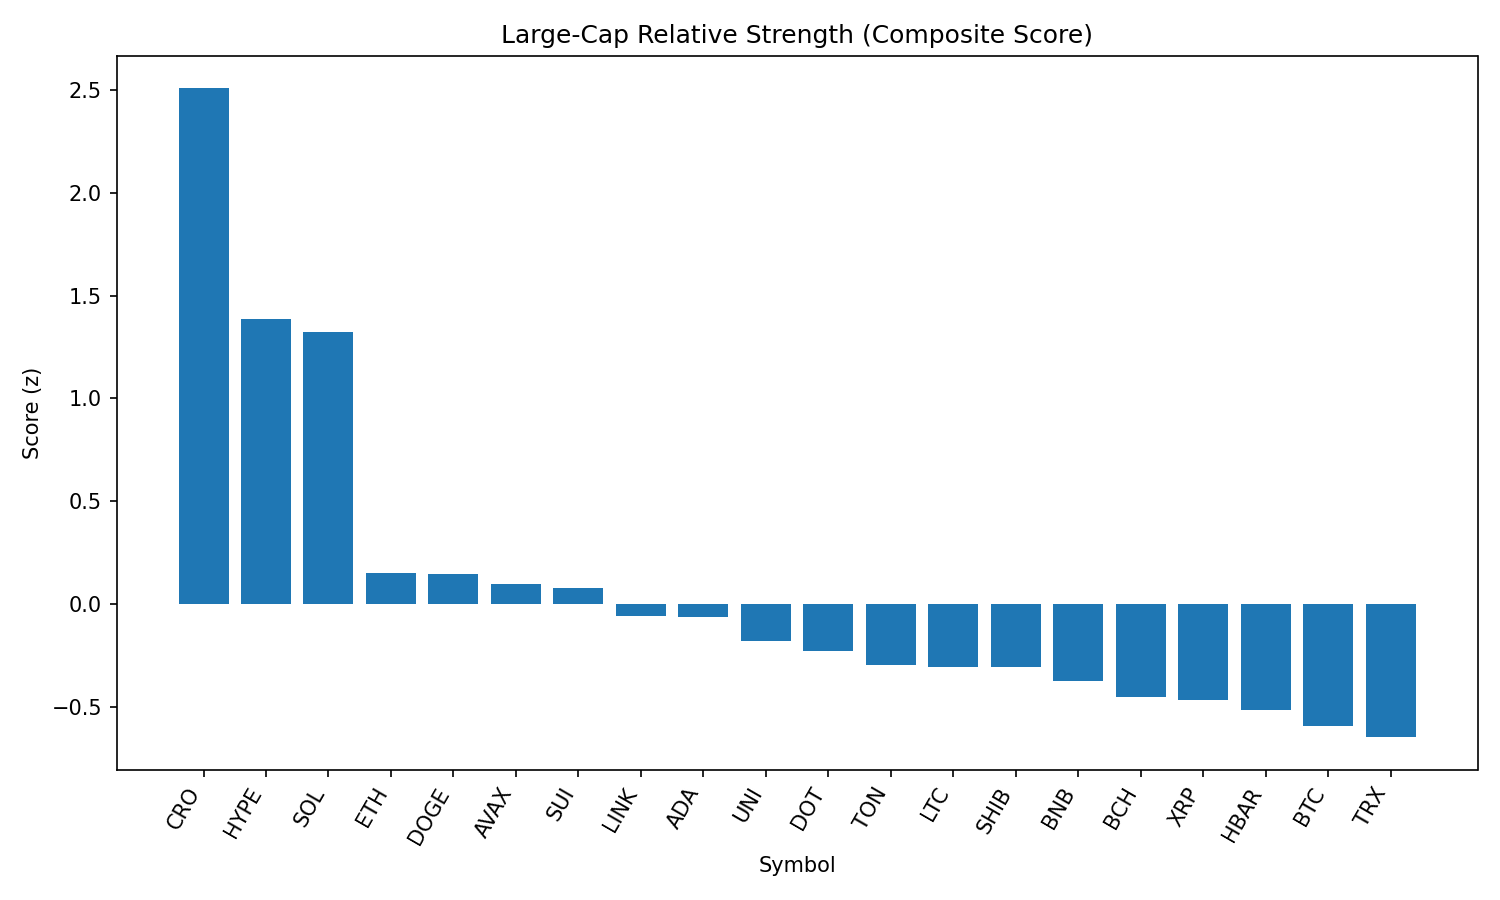

The data file committed next to this chart (first rows):
rank, name, symbol, price, pct_1h, pct_24h, pct_7d, pct_1h_vs_btc, pct_24h_vs_btc, pct_7d_vs_btc, market_cap_rank, market_cap, volume_usd, score
1, Cronos, CRO, 0.2051, 0.6681, 31.06, 47.74, 0.4861, 29.56, 49.22, 30, 6883829868, 749580210, 2.508
2, Hyperliquid, HYPE, 49.28, 1.445, 12.44, 18.11, 1.263, 10.94, 19.59, 14, 16385804585, 459822258, 1.386
3, Solana, SOL, 199.2, 2.03, 5.921, 11.44, 1.848, 4.426, 12.92, 6, 107646363711, 7479097659, 1.322
4, Ethereum, ETH, 4581, 0.6407, 3.86, 11.29, 0.4586, 2.365, 12.77, 2, 552845975933, 39158510162, 0.1528
5, Dogecoin, DOGE, 0.2192, 0.8523, 4.259, 3.68, 0.6703, 2.765, 5.161, 10, 33004040948, 1995532338, 0.1467
6, Avalanche, AVAX, 24.13, 0.8203, 2.879, 7.139, 0.6382, 1.384, 8.62, 23, 10181249003, 570104726, 0.09754
7, Sui, SUI, 3.46, 0.99, 2.533, 0.1681, 0.8079, 1.039, 1.649, 20, 12136816050, 1268260161, 0.07769
8, Chainlink, LINK, 24.24, 0.6459, 4.108, 1.813, 0.4639, 2.614, 3.294, 13, 16435011080, 1640180169, -0.05873
9, Cardano, ADA, 0.8652, 0.7204, 3.15, 1.595, 0.5384, 1.656, 3.076, 11, 31548458263, 1643979972, -0.06503
10, Uniswap, UNI, 9.93, 0.7684, 1.529, -1.046, 0.5864, 0.03451, 0.4356, 34, 5959812144, 432625465, -0.1816
11, Polkadot, DOT, 3.88, 0.5141, 2.559, 3.592, 0.332, 1.064, 5.073, 35, 5907317575, 229721849, -0.2274
12, Toncoin, TON, 3.19, 0.6616, 1.123, -1.341, 0.4795, -0.3714, 0.1399, 27, 8188427455, 150399207, -0.296
13, Litecoin, LTC, 113.5, 0.4278, 3.513, -0.2227, 0.2458, 2.019, 1.259, 26, 8655365298, 554186670, -0.3057
14, Shiba Inu, SHIB, 1.252e-05, 0.3838, 3.154, 2.783, 0.2017, 1.66, 4.264, 29, 7374310068, 199465415, -0.3065
15, BNB, BNB, 863.1, 0.3358, 1.936, 5.025, 0.1537, 0.4417, 6.506, 5, 120163952131, 1334886259, -0.3753
16, Bitcoin Cash, BCH, 548.1, 0.4716, 0.7795, -0.665, 0.2896, -0.7149, 0.8162, 21, 10916555046, 247979555, -0.4518
17, XRP, XRP, 3.0, 0.03083, 4.271, 4.402, -0.1512, 2.777, 5.883, 3, 178492275822, 6416982297, -0.4662
18, Hedera, HBAR, 0.2407, 0.0853, 3.399, 3.194, -0.09676, 1.904, 4.675, 22, 10199425397, 258488090, -0.5148
19, Bitcoin, BTC, 111364, 0.1821, 1.494, -1.481, 0.0, 0.0, 0.0, 1, 2218206400276, 39716696960, -0.5913
20, TRON, TRX, 0.3502, 0.08184, 1.993, 0.8615, -0.1002, 0.4981, 2.343, 9, 33154813603, 1071327698, -0.6476
21, Stellar, XLM, 0.3897, -0.5475, 0.5746, -1.069, -0.7296, -0.9198, 0.4123, 19, 12217158133, 338989091, -1.262
